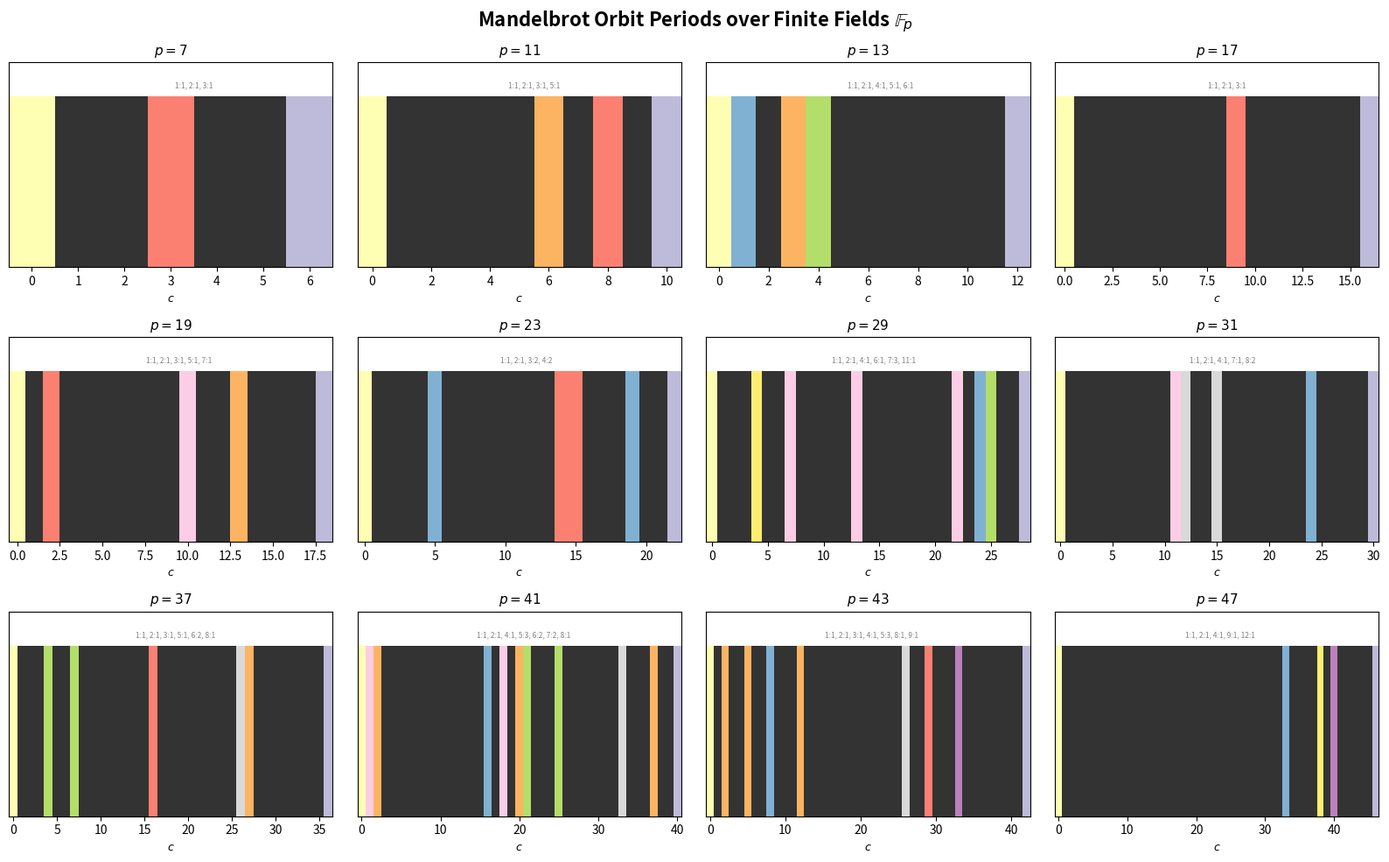
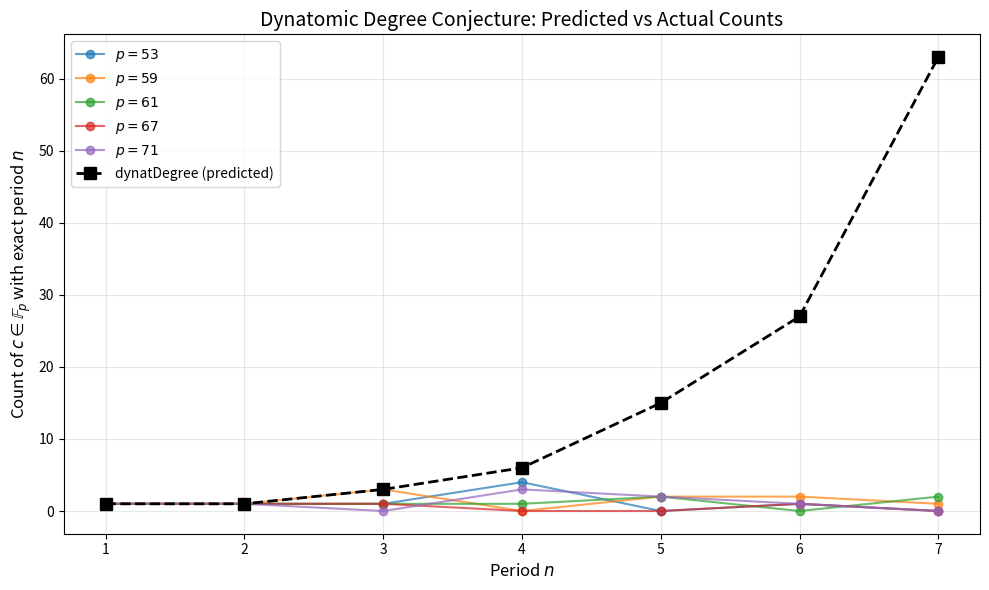

Write the Python code that produced these figures, in order.
#!/usr/bin/env python3
"""
Mandelbrot Number Theory: Quadratic Recurrence and Primality — Demo

Demonstrates the connection between Mandelbrot iteration z_{n+1} = z_n^2 + c
and number theory, including orbit periodicity, Mandelbrot polynomials, and
dynatomic degree computation.
"""

from typing import Optional


def mandelbrot_iter(c: complex, n: int) -> complex:
    """Compute the n-th iterate of 0 under z -> z^2 + c."""
    z = 0
    for _ in range(n):
        z = z**2 + c
    return z


def mandelbrot_iter_mod(c: int, n: int, m: int) -> int:
    """Compute the n-th iterate of 0 under z -> z^2 + c modulo m."""
    z = 0
    for _ in range(n):
        z = (z * z + c) % m
    return z


def mandelbrot_orbit_period(c: int, m: int) -> Optional[int]:
    """
    Find the minimal period of the orbit of 0 under z -> z^2 + c mod m.
    Returns None if no return to 0 within m^2 steps.
    """
    z = 0
    for step in range(1, m * m + 1):
        z = (z * z + c) % m
        if z == 0:
            return step
    return None


def mandelbrot_orbit_signature(c: int, primes: list[int]) -> dict[int, Optional[int]]:
    """Compute the Mandelbrot orbit signature of c at each given prime."""
    return {p: mandelbrot_orbit_period(c, p) for p in primes}


def mandelbrot_poly_coeffs(n: int) -> list[int]:
    """
    Compute the coefficients of the n-th Mandelbrot polynomial P_n(c).
    P_0 = 0, P_{n+1} = P_n^2 + c (polynomial in c).
    Returns list of coefficients [a_0, a_1, ..., a_d] for a_0 + a_1*c + ... + a_d*c^d.
    """
    if n == 0:
        return [0]
    # Start with P_1 = c = [0, 1]
    p = [0, 1]
    for _ in range(n - 1):
        # Square the polynomial
        deg = len(p) - 1
        new_deg = 2 * deg
        sq = [0] * (new_deg + 1)
        for i in range(len(p)):
            for j in range(len(p)):
                sq[i + j] += p[i] * p[j]
        # Add X (which is [0, 1])
        if len(sq) < 2:
            sq.extend([0] * (2 - len(sq)))
        sq[1] += 1
        p = sq
    return p


def moebius(n: int) -> int:
    """Compute the Möbius function μ(n)."""
    if n == 1:
        return 1
    factors = []
    d = 2
    temp = n
    while d * d <= temp:
        if temp % d == 0:
            factors.append(d)
            temp //= d
            if temp % d == 0:
                return 0  # Squared factor
        d += 1
    if temp > 1:
        factors.append(temp)
    return (-1) ** len(factors)


def divisors(n: int) -> list[int]:
    """Return all divisors of n."""
    divs = []
    for d in range(1, n + 1):
        if n % d == 0:
            divs.append(d)
    return divs


def dynat_degree(n: int) -> int:
    """
    Compute the dynatomic degree at period n:
    Σ_{d|n} μ(n/d) · 2^{d-1}
    """
    return sum(moebius(n // d) * (2 ** (d - 1)) for d in divisors(n))


def count_exact_period(n: int, p: int) -> int:
    """Count elements c in Z/pZ with exact Mandelbrot orbit period n."""
    count = 0
    for c in range(p):
        period = mandelbrot_orbit_period(c, p)
        if period == n:
            count += 1
    return count


# ============================================================
# DEMONSTRATIONS
# ============================================================

if __name__ == "__main__":
    print("=" * 70)
    print("MANDELBROT NUMBER THEORY: QUADRATIC RECURRENCE AND PRIMALITY")
    print("=" * 70)

    # Demo 1: Orbit periodicity
    print("\n--- Demo 1: Orbit Shift Theorem ---")
    print("For c = -1 (period 2): orbit returns to 0 every 2 steps")
    for k in range(8):
        val = mandelbrot_iter(-1, k)
        print(f"  f^{k}(0) = {val.real:.0f}")

    # Demo 2: Period characterization
    print("\n--- Demo 2: Period Classification ---")
    print("Period 1 (c = 0):", [mandelbrot_iter(0, k) for k in range(5)])
    print("Period 2 (c = -1):", [mandelbrot_iter(-1, k) for k in range(5)])

    # Demo 3: Mandelbrot polynomials
    print("\n--- Demo 3: Mandelbrot Polynomials ---")
    for n in range(1, 6):
        coeffs = mandelbrot_poly_coeffs(n)
        degree = len(coeffs) - 1
        expected_deg = 2 ** (n - 1)
        print(f"  P_{n}: degree = {degree} (expected 2^{n-1} = {expected_deg}), "
              f"coeffs = {coeffs}")

    # Demo 4: Dynatomic degrees
    print("\n--- Demo 4: Dynatomic Degrees ---")
    for n in range(1, 9):
        dd = dynat_degree(n)
        print(f"  dynatDegree({n}) = {dd}")

    # Demo 5: Orbit signatures
    print("\n--- Demo 5: Mandelbrot Orbit Signatures ---")
    primes = [2, 3, 5, 7, 11, 13, 17, 19, 23]
    for c_val in [0, -1, 1, -2, 3]:
        sig = mandelbrot_orbit_signature(c_val, primes)
        print(f"  c = {c_val:3d}: signature = {sig}")

    # Demo 6: Conjecture verification — exact period counts vs dynatomic degree
    print("\n--- Demo 6: Conjecture Test — Period Counts vs Dynatomic Degree ---")
    print("  For each period n, count c ∈ F_p with exact period n:")
    test_primes = [29, 31, 37, 41, 43]
    for n in range(1, 6):
        dd = dynat_degree(n)
        print(f"  Period {n} (dynatDegree = {dd}):")
        for p in test_primes:
            count = count_exact_period(n, p)
            match_str = "✓" if count == dd else "✗"
            print(f"    p={p}: count={count} {match_str}")

    # Demo 7: Prime factorization of P_n values
    print("\n--- Demo 7: Prime Factors of Mandelbrot Iterates ---")
    print("  P_n(1) for n = 1..7:")
    for n in range(1, 8):
        val = int(mandelbrot_iter(1, n).real)
        print(f"    P_{n}(1) = {val}")

    print("\n" + "=" * 70)
    print("All demonstrations complete.")


#!/usr/bin/env python3
"""
Visualization: Mandelbrot Orbit Periods over Finite Fields

For each prime p, colors the elements of Z/pZ by their Mandelbrot orbit period.
Reveals the number-theoretic structure hidden in the Mandelbrot iteration.
"""

import matplotlib.pyplot as plt
import matplotlib.colors as mcolors
import numpy as np


def mandelbrot_orbit_period(c: int, p: int) -> int:
    """Find minimal period of orbit of 0 under z -> z^2 + c mod p, or 0."""
    z = 0
    for step in range(1, p * p + 1):
        z = (z * z + c) % p
        if z == 0:
            return step
    return 0


def moebius(n: int) -> int:
    if n == 1:
        return 1
    factors = []
    d = 2
    temp = n
    while d * d <= temp:
        if temp % d == 0:
            factors.append(d)
            temp //= d
            if temp % d == 0:
                return 0
        d += 1
    if temp > 1:
        factors.append(temp)
    return (-1) ** len(factors)


def divisors(n: int) -> list:
    return [d for d in range(1, n + 1) if n % d == 0]


def dynat_degree(n: int) -> int:
    return sum(moebius(n // d) * (2 ** (d - 1)) for d in divisors(n))


def main():
    primes = [7, 11, 13, 17, 19, 23, 29, 31, 37, 41, 43, 47]

    fig, axes = plt.subplots(3, 4, figsize=(16, 10))
    fig.suptitle("Mandelbrot Orbit Periods over Finite Fields $\\mathbb{F}_p$",
                 fontsize=16, fontweight='bold')

    cmap = plt.cm.Set3
    max_period = 12

    for idx, p in enumerate(primes):
        ax = axes[idx // 4][idx % 4]

        periods = [mandelbrot_orbit_period(c, p) for c in range(p)]

        colors_list = [cmap(per / max_period) if per > 0 else (0.2, 0.2, 0.2, 1)
                       for per in periods]

        bars = ax.bar(range(p), [1] * p, color=colors_list, width=1.0, edgecolor='none')
        ax.set_title(f"$p = {p}$", fontsize=11)
        ax.set_xlim(-0.5, p - 0.5)
        ax.set_ylim(0, 1.2)
        ax.set_yticks([])
        ax.set_xlabel("$c$", fontsize=9)

        # Annotate period counts
        from collections import Counter
        period_counts = Counter(periods)
        summary = ", ".join(f"{per}:{cnt}" for per, cnt in sorted(period_counts.items()) if per > 0)
        ax.text(p / 2, 1.05, summary, ha='center', fontsize=6, color='gray')

    plt.tight_layout()
    plt.savefig("mandelbrot_periods_finite_fields.png", dpi=150, bbox_inches='tight')
    plt.close()
    print("Saved: mandelbrot_periods_finite_fields.png")

    # Second figure: dynatomic degree vs actual counts
    fig2, ax2 = plt.subplots(figsize=(10, 6))
    test_primes_large = [53, 59, 61, 67, 71]
    periods_to_test = range(1, 8)

    for p in test_primes_large:
        counts = []
        for n in periods_to_test:
            count = sum(1 for c in range(p) if mandelbrot_orbit_period(c, p) == n)
            counts.append(count)
        ax2.plot(list(periods_to_test), counts, 'o-', label=f'$p={p}$', alpha=0.7)

    dd_values = [dynat_degree(n) for n in periods_to_test]
    ax2.plot(list(periods_to_test), dd_values, 'k--', linewidth=2,
             label='dynatDegree (predicted)', marker='s', markersize=8)

    ax2.set_xlabel("Period $n$", fontsize=12)
    ax2.set_ylabel("Count of $c \\in \\mathbb{F}_p$ with exact period $n$", fontsize=12)
    ax2.set_title("Dynatomic Degree Conjecture: Predicted vs Actual Counts", fontsize=14)
    ax2.legend()
    ax2.grid(True, alpha=0.3)

    plt.tight_layout()
    plt.savefig("dynatomic_degree_conjecture.png", dpi=150, bbox_inches='tight')
    plt.close()
    print("Saved: dynatomic_degree_conjecture.png")


if __name__ == "__main__":
    main()
